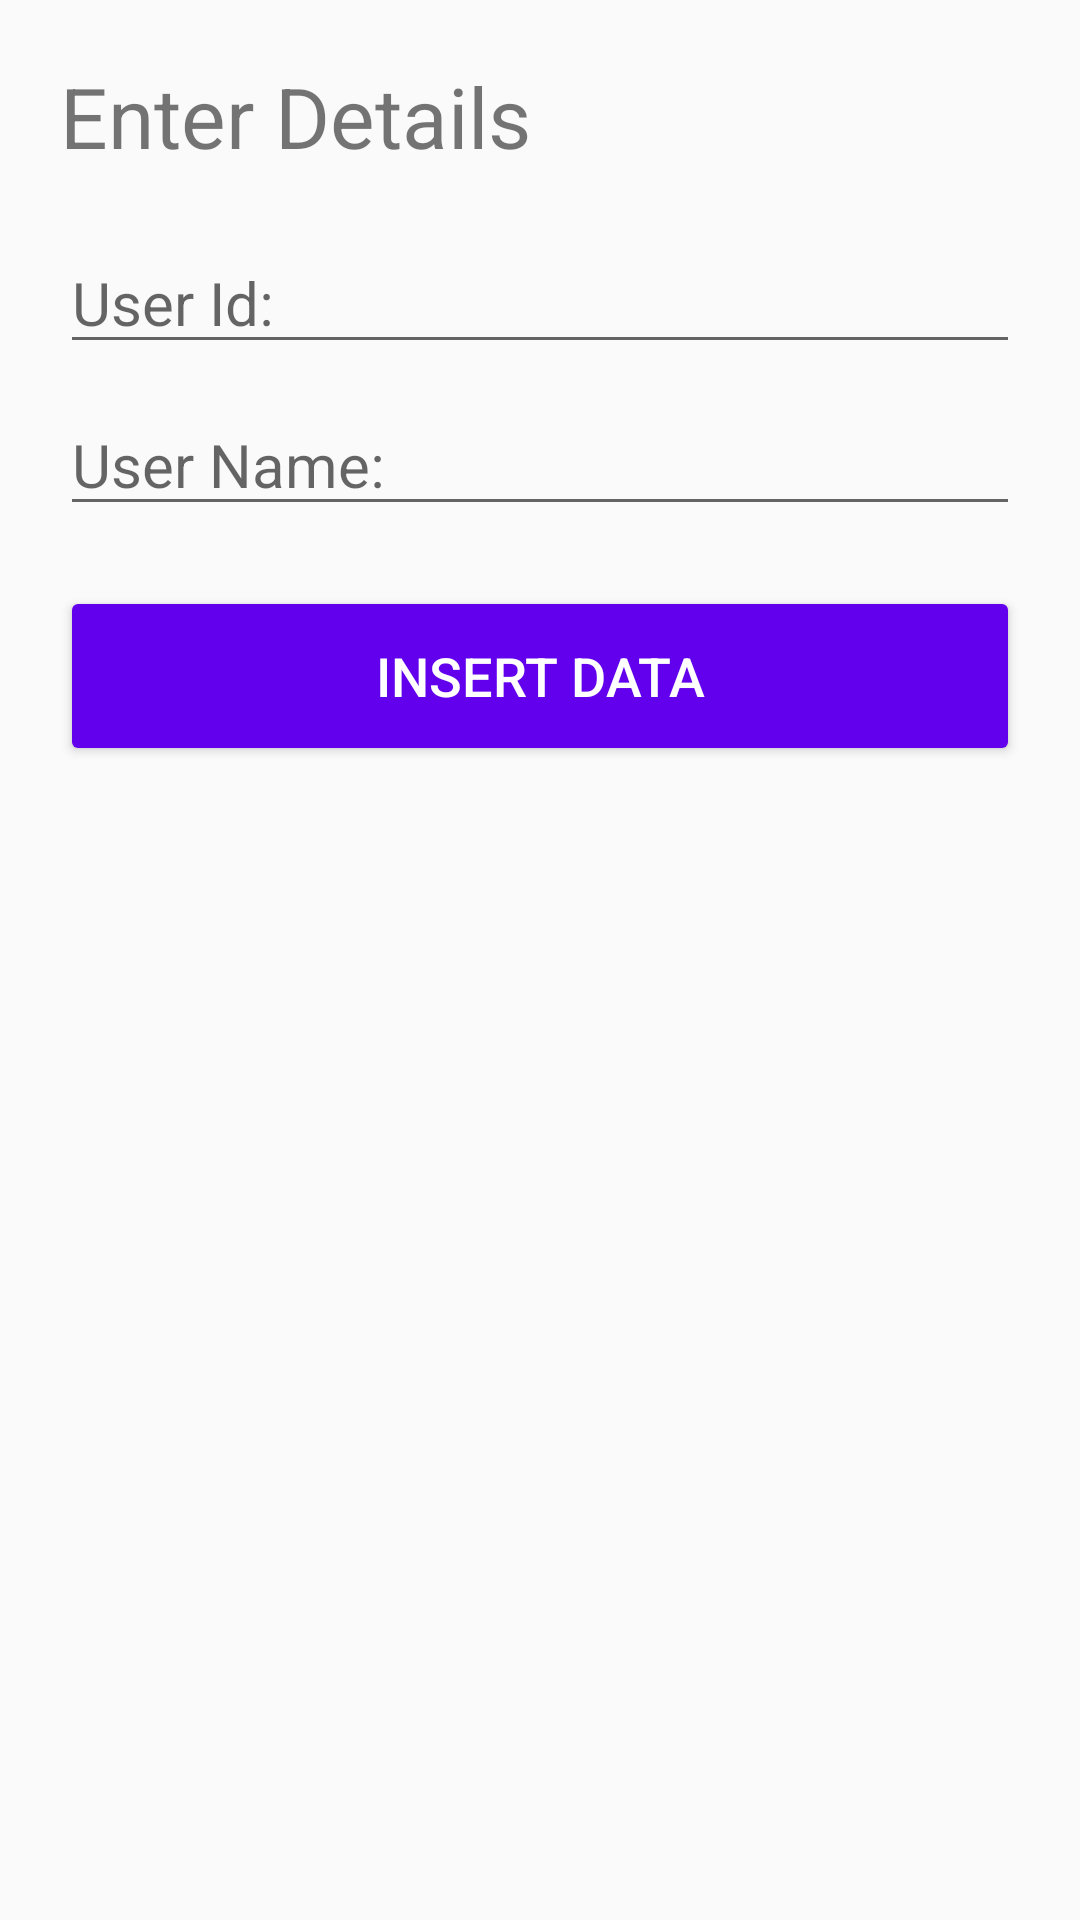

Layout XML and referenced resources for this Android screen:
<!-- AndroidManifest.xml: application theme AppTheme -->
<!-- res/layout/activity_add_data.xml -->
<?xml version="1.0" encoding="utf-8"?>
<LinearLayout xmlns:android="http://schemas.android.com/apk/res/android"
    xmlns:app="http://schemas.android.com/apk/res-auto"
    xmlns:tools="http://schemas.android.com/tools"
    android:layout_width="match_parent"
    android:layout_height="match_parent"
    android:orientation="vertical"
    android:padding="20dp"
    tools:context=".Add_Data_Activity">

    <TextView
        android:layout_width="match_parent"
        android:layout_height="wrap_content"
        android:text="Enter Details"
        android:textSize="28sp"
        />
    <EditText
        android:layout_width="match_parent"
        android:layout_height="wrap_content"
        android:textSize="20sp"
        android:hint="User Id:"
        android:id="@+id/edtId"
        android:layout_marginTop="20dp"
        android:inputType="text"
        />
    <EditText
        android:layout_width="match_parent"
        android:layout_height="wrap_content"
        android:textSize="20sp"
        android:hint="User Name:"
        android:id="@+id/edtName"
        android:layout_marginTop="10dp"
        android:inputType="textPersonName"
        />

    <Button
        android:id="@+id/btnInsert"
        android:layout_width="match_parent"
        android:layout_height="60dp"
        android:backgroundTint="@color/colorPrimary"
        android:text="INSERT Data"
        android:textColor="@android:color/white"
        android:textSize="18sp"
        android:layout_marginTop="20dp"
        />

</LinearLayout>
<!-- resources referenced by this layout -->
<resources>
  <style name="AppTheme" parent="Theme.AppCompat.Light">
          
          <item name="colorPrimary">#fff</item>
          <item name="colorPrimaryDark">@color/colorPrimaryDark</item>
          <item name="colorAccent">@color/colorAccent</item>
      </style>
  <!-- not gathered from this repository: default colours our renderer supplied (Android Studio template values) -->
  <color name="colorPrimary">#FF6200EE</color>
  <color name="colorPrimaryDark">#FF3700B3</color>
  <color name="colorAccent">#FF03DAC5</color>
</resources>
